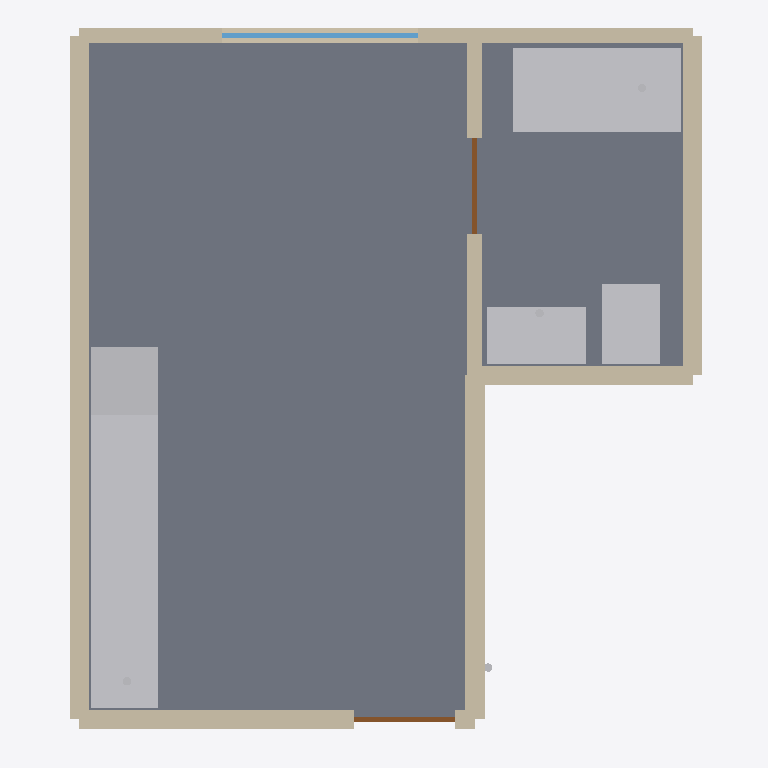
Plan cut of the same IFC building model at storey 'Floor 2 — FF2 +10.33 ft / survey 111.77 ft' (level 3.15 m, cut at 4.55 m), seen from above with north up, elements coloured by IFC class: 11 other elements (light grey), 7 walls (beige), 2 doors (brown), 1 slab (grey), 1 window (light blue). Cut surfaces are drawn darker.
Extent 6.0 m × 6.4 m × 6.8 m (x, y, z). Storeys (1): Floor 2 — FF2 +10.33 ft / survey 111.77 ft at 3.15 m. Elements (76): 58 IfcPipeSegment, 7 IfcWall, 4 IfcSanitaryTerminal, 3 IfcFurniture, 2 IfcDoor, 1 IfcSlab, 1 IfcWindow.

HEADER;
FILE_DESCRIPTION(('ViewDefinition [CoordinationView]'),'2;1');
FILE_NAME('','2026-10-03T12:10:18',(''),(''),'IfcOpenShell 0.8.4-e8eb5e4','IfcOpenShell 0.8.4-e8eb5e4','');
FILE_SCHEMA(('IFC4'));
ENDSEC;
DATA;
#1=IFCPROJECT('1xAHgBsgn9tAaMnDX7w0Wx',$,'1756 N Serrano — A1 coordination pilot',$,$,$,$,(#10),#5);
#13=IFCSITE('3afwhgJOj3Mfkb0SiZhVUT',$,'1756 N Serrano Ave',$,$,#23,$,$,$,$,$,$,$,$);
#14=IFCBUILDING('3vyPoqiEfDYReoIIXQvUT2',$,'Building',$,$,#28,$,$,$,$,$,$);
#15=IFCBUILDINGSTOREY('2MYG5NtuLFFhfKLPogc$uj',$,'Floor 2 — FF2 +10.33 ft / survey 111.77 ft',$,$,#33,$,$,$,3.148584);
#426=IFCSLAB('3$7wOc0YXEverDo9Jrmv5p',$,'S01 unit floor placeholder',$,$,#431,#446,$,.FLOOR.);
#547=IFCFURNITURE('0y9syRCwjCG9HK$X_v0rCb',$,'F05 counter placeholder',$,'COUNTER',#552,#561,$,.USERDEFINED.);
#478=IFCSANITARYTERMINAL('3UYowuFKv4Pf3kaB8FINDo',$,'F02 bathtub',$,$,#483,#492,$,.BATH.);
#106=IFCWALL('0Q6chEjEvC4xRYokjFpTSp',$,'W01 west demising',$,'W3',#112,#121,$,.STANDARD.);
#232=IFCWALL('27vsN79tn9ihZdK_yiUZ1U',$,'W06 exterior',$,'W6',#237,#246,$,.STANDARD.);
#157=IFCWALL('25sWUlJHr5rBZKL7NUopZi',$,'W03 stepped demising',$,'W4',#162,#171,$,.STANDARD.);
#207=IFCWALL('2Pa3UfDmz2rxO7_VyZUFae',$,'W05 east demising',$,'W4',#212,#221,$,.STANDARD.);
#501=IFCSANITARYTERMINAL('04dn1_3sf9hh17ajNSsVUD',$,'F03 lavatory',$,$,#506,#515,$,.WASHHANDBASIN.);
#132=IFCWALL('0Tjv$9t3TBRRX$cQH5yjwu',$,'W02 corridor',$,'W4',#137,#146,$,.STANDARD.);
#455=IFCSANITARYTERMINAL('2fNM2s9BP928s8m5fGybK7',$,'F01 WC',$,$,#460,#469,$,.TOILETPAN.);
#570=IFCFURNITURE('1o5anuBhr8eBnZxJcosI4Y',$,'F06 refrigerator placeholder',$,'REFRIGERATOR',#575,#584,$,.USERDEFINED.);
#182=IFCWALL('1ZHe54Of56mhuLL1UM_IJU',$,'W04 bath demising',$,'W4',#187,#196,$,.STANDARD.);
#257=IFCWALL('3LFp6eeKv2wPW3iaF4RT7m',$,'W07 bath interior',$,'INT-ASSUMED',#262,#271,$,.STANDARD.);
#394=IFCWINDOW('0pSvDr_65FhwfftmeOcy1o',$,'WN01 exterior',$,$,#399,#408,$,1.2192,1.776984,.WINDOW.,.NOTDEFINED.,$);
#593=IFCFURNITURE('0aFchApIH0F8q03uokjp_g',$,'F07 cooktop placeholder',$,'COOKTOP',#598,#607,$,.USERDEFINED.);
#298=IFCDOOR('07Nu4KEr96yA0V7SmE_vUq',$,'D01 entry',$,$,#303,#312,$,2.1336,0.9144,.DOOR.,.NOTDEFINED.,$);
#346=IFCDOOR('2MmqS$XOz7PgcUaJTnprm7',$,'D02 bathroom',$,$,#351,#360,$,2.1336,0.862584,.DOOR.,.NOTDEFINED.,$);
#524=IFCSANITARYTERMINAL('1tf$kLeGv1mgDIe6$g7JZq',$,'F04 kitchen sink',$,$,#529,#538,$,.SINK.);
#2625=IFCPIPESEGMENT('0RnycB55D3_Amceg9lPwvm',$,'WS08 waste stack',$,'Sanitary waste & vent stack',#2630,#2636,$,.RIGIDSEGMENT.);
#2565=IFCPIPESEGMENT('1cb7$GS$nC6vAp3xzMzoqd',$,'WS05 waste stack',$,'Sanitary waste & vent stack',#2570,#2576,$,.RIGIDSEGMENT.);
#2485=IFCPIPESEGMENT('2hnHbIRufEmxHD8XAbbKsd',$,'WS01 waste stack',$,'Sanitary waste & vent stack',#2490,#2496,$,.RIGIDSEGMENT.);
#2585=IFCPIPESEGMENT('0noIiHqEH3XOkUApBZnHPt',$,'WS06 waste stack',$,'Sanitary waste & vent stack',#2590,#2596,$,.RIGIDSEGMENT.);
ENDSEC;
